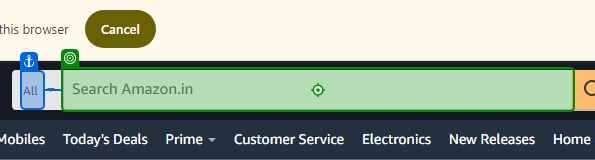
Workflow: extraacting_data

Step 1 [then]: type [CurrentRow(1).ToString] into 'All'

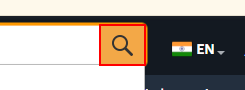
Step 2: click on the text box 'nav-search-submit-button'

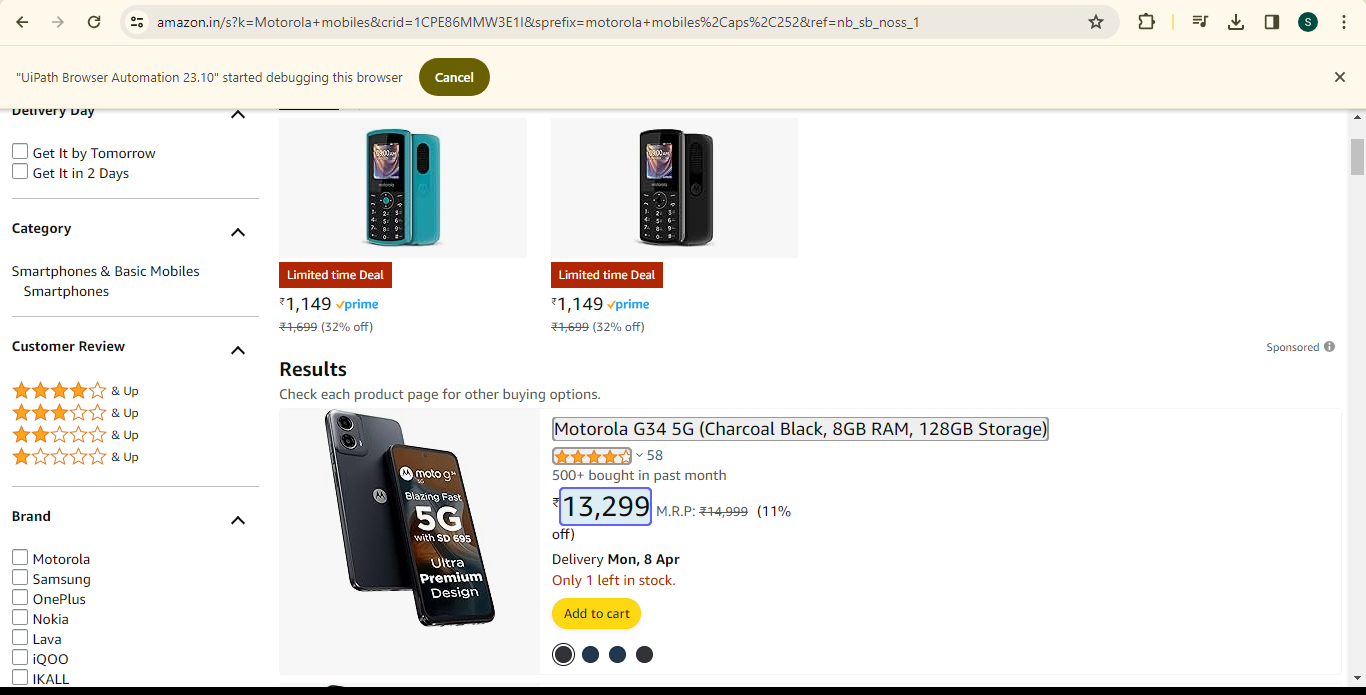
Step 3: get-text